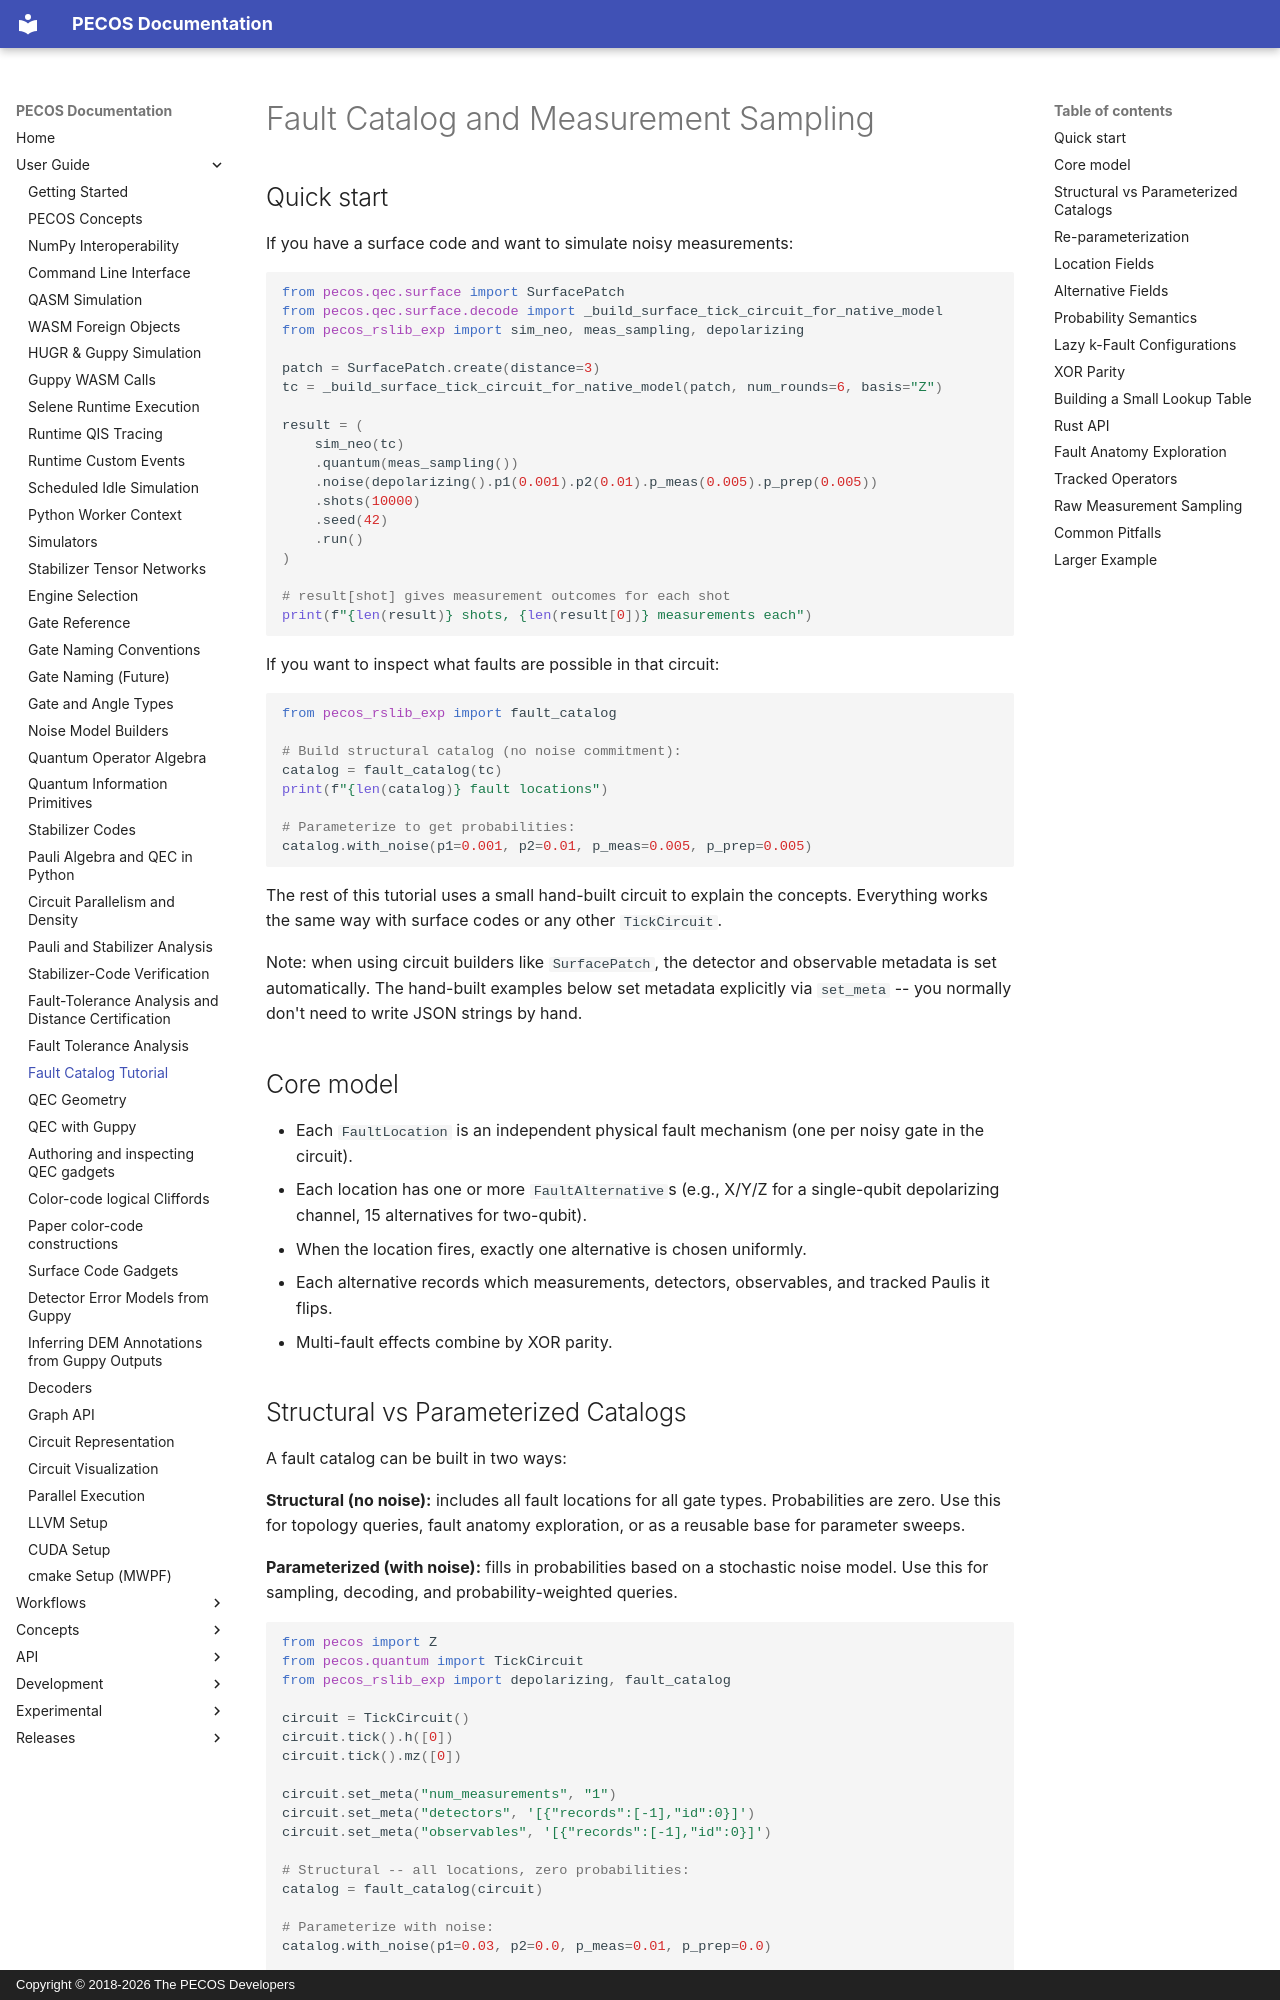

repository: PECOS-packages/PECOS · page: user-guide/fault-catalog.html · generator: mkdocs · copyright: Copyright © 2018-2026 The PECOS Developers

# Fault Catalog and Measurement Sampling

## Quick start

If you have a surface code and want to simulate noisy measurements:

<!--setup-->
```python
from pecos.qec.surface import SurfacePatch
from pecos.qec.surface.decode import _build_surface_tick_circuit_for_native_model
from pecos_rslib_exp import sim_neo, meas_sampling, depolarizing

patch = SurfacePatch.create(distance=3)
tc = _build_surface_tick_circuit_for_native_model(patch, num_rounds=6, basis="Z")

result = (
    sim_neo(tc)
    .quantum(meas_sampling())
    .noise(depolarizing().p1(0.001).p2(0.01).p_meas(0.005).p_prep(0.005))
    .shots(10000)
    .seed(42)
    .run()
)

# result[shot] gives measurement outcomes for each shot
print(f"{len(result)} shots, {len(result[0])} measurements each")
```

If you want to inspect what faults are possible in that circuit:

<!--requires-module: pecos_rslib_exp-->
```python
from pecos_rslib_exp import fault_catalog

# Build structural catalog (no noise commitment):
catalog = fault_catalog(tc)
print(f"{len(catalog)} fault locations")

# Parameterize to get probabilities:
catalog.with_noise(p1=0.001, p2=0.01, p_meas=0.005, p_prep=0.005)
```

The rest of this tutorial uses a small hand-built circuit to explain the
concepts. Everything works the same way with surface codes or any other
`TickCircuit`.

Note: when using circuit builders like `SurfacePatch`, the detector and
observable metadata is set automatically. The hand-built examples below
set metadata explicitly via `set_meta` -- you normally don't need to write
JSON strings by hand.

## Core model

- Each `FaultLocation` is an independent physical fault mechanism (one per
  noisy gate in the circuit).
- Each location has one or more `FaultAlternative`s (e.g., X/Y/Z for a
  single-qubit depolarizing channel, 15 alternatives for two-qubit).
- When the location fires, exactly one alternative is chosen uniformly.
- Each alternative records which measurements, detectors, observables, and
  tracked Paulis it flips.
- Multi-fault effects combine by XOR parity.
